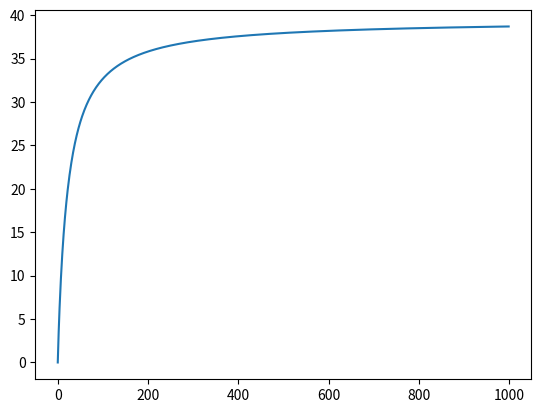

This chart was generated by the following Python code:
import sys;
import numpy as np;
import scipy.optimize as opt;
import matplotlib.pyplot as plt;

def f(k,g,N):
    comp = np.zeros(N);
    Ij = 0;
    for j in range(N):
        s = 0;
        Ij = (j + 1 - (N + 1) / 2);
        for l in range(N):
            s = s + np.arctan2(k[j] - k[l],g);
        comp[j] = 2 * np.pi * Ij - 2 * s - k[j];
    return comp;

N = int(5);
gmax = 1000.0;
x0 = 2 * np.random.random(N);
gs = np.arange(0.0,gmax,gmax/1000);
E = np.zeros(gs.size);
n = 0;
for g in gs:
    sol = opt.root(f,x0,args=(g,N));
    k = sol.x;
    # compute energy per particle
    for i in range(k.size): E[n] = E[n] + 0.5 * k[i] * k[i];
    E[n] = E[n]/N;
    n = n + 1;

Efermi = 0.5 * ((2 * np.pi * np.arange(-int(N/2),int((N+1)/2)))**2).sum() / N;
print(Efermi);

plt.plot(gs,E);
plt.show();
